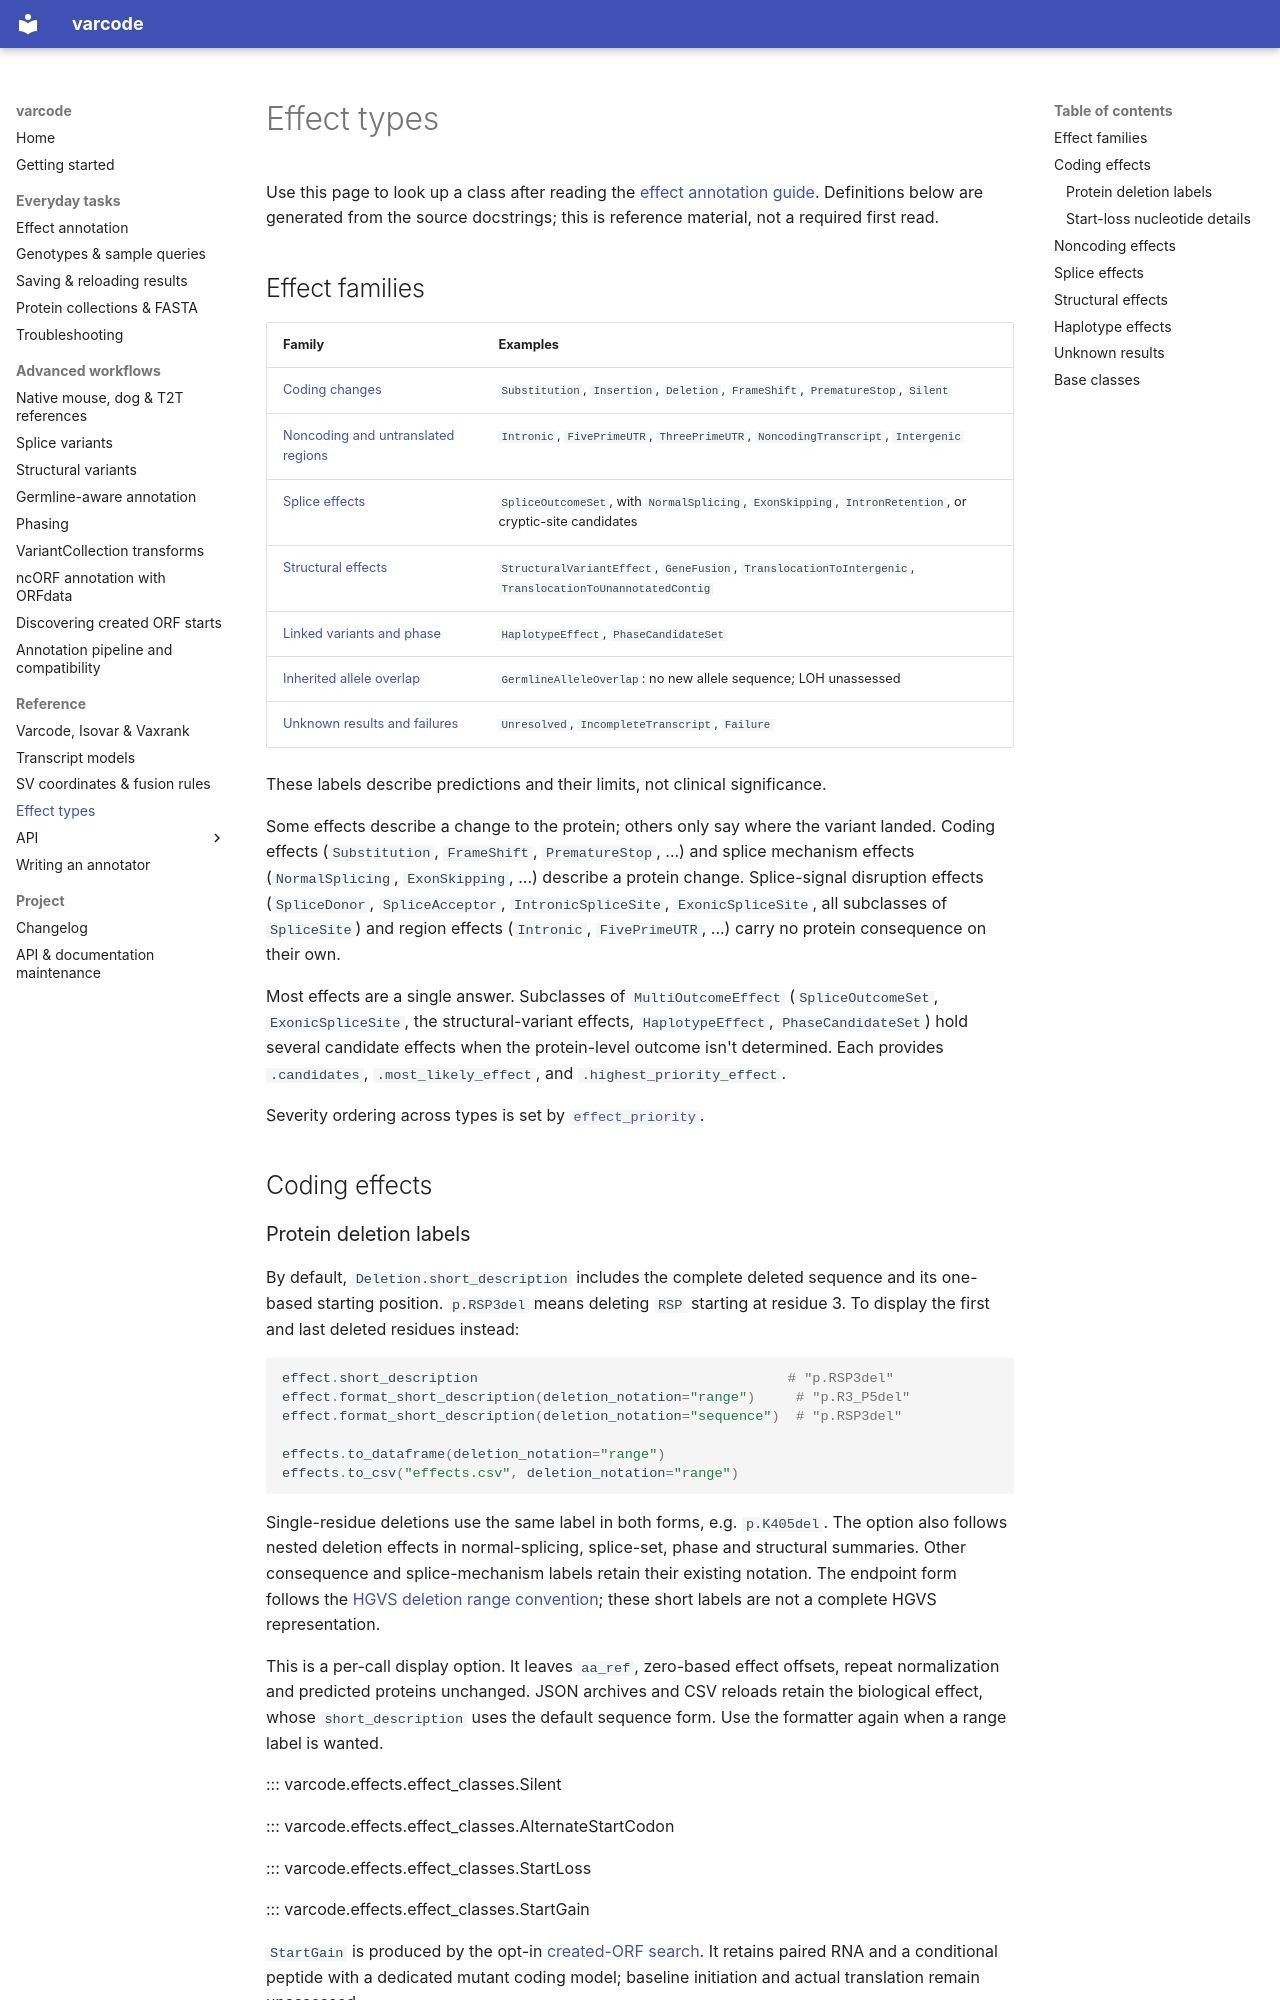

repository: openvax/varcode · page: effect_types/index.html · generator: mkdocs

# Effect types

Use this page to look up a class after reading the
[effect annotation guide](effect_annotation.md). Definitions below are generated
from the source docstrings; this is reference material, not a required first read.

<a id="find-an-effect-family"></a>

## Effect families

| Family | Examples |
|---|---|
| [Coding changes](#coding-effects) | `Substitution`, `Insertion`, `Deletion`, `FrameShift`, `PrematureStop`, `Silent` |
| [Noncoding and untranslated regions](#noncoding-effects) | `Intronic`, `FivePrimeUTR`, `ThreePrimeUTR`, `NoncodingTranscript`, `Intergenic` |
| [Splice effects](#splice-effects) | `SpliceOutcomeSet`, with `NormalSplicing`, `ExonSkipping`, `IntronRetention`, or cryptic-site candidates |
| [Structural effects](#structural-effects) | `StructuralVariantEffect`, `GeneFusion`, `TranslocationToIntergenic`, `TranslocationToUnannotatedContig` |
| [Linked variants and phase](#haplotype-effects) | `HaplotypeEffect`, `PhaseCandidateSet` |
| [Inherited allele overlap](germline.md#loss-of-heterozygosity-loh) | `GermlineAlleleOverlap`: no new allele sequence; LOH unassessed |
| [Unknown results and failures](#unknown-results) | `Unresolved`, `IncompleteTranscript`, `Failure` |

These labels describe predictions and their limits, not clinical significance.

Some effects describe a change to the protein; others only say where the
variant landed. Coding effects (`Substitution`, `FrameShift`, `PrematureStop`,
...) and splice mechanism effects (`NormalSplicing`, `ExonSkipping`, ...)
describe a protein change. Splice-signal disruption effects (`SpliceDonor`,
`SpliceAcceptor`, `IntronicSpliceSite`, `ExonicSpliceSite`, all subclasses of
`SpliceSite`) and region effects (`Intronic`, `FivePrimeUTR`, ...) carry no
protein consequence on their own.

Most effects are a single answer. Subclasses of `MultiOutcomeEffect`
(`SpliceOutcomeSet`, `ExonicSpliceSite`, the structural-variant effects,
`HaplotypeEffect`, `PhaseCandidateSet`) hold several candidate effects when the
protein-level outcome isn't determined. Each provides `.candidates`,
`.most_likely_effect`, and `.highest_priority_effect`.

Severity ordering across types is set by
[`effect_priority`](api_effects.md#varcode.effect_priority).

<a id="class-reference"></a>
<a id="varcode.effects.effect_classes"></a>

## Coding effects
